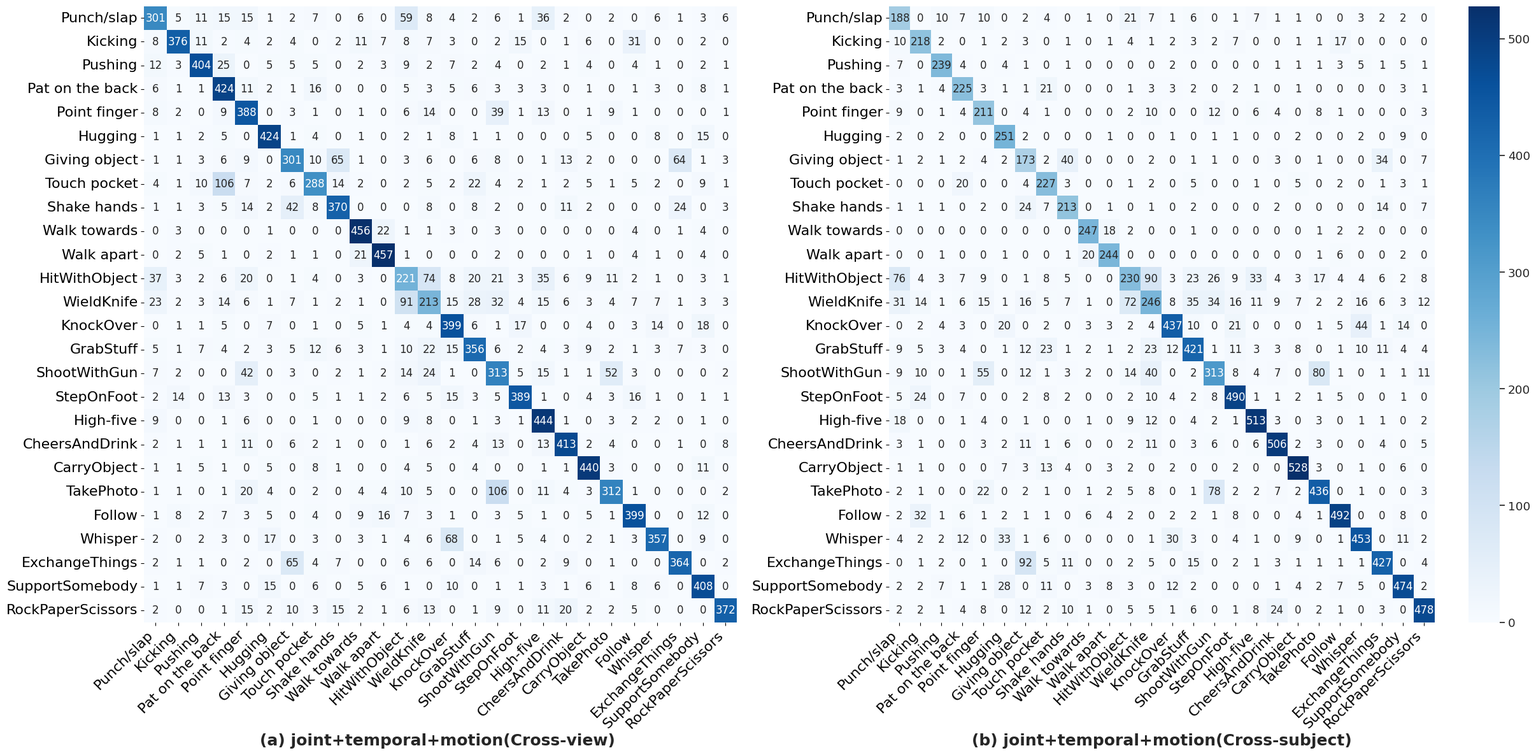

Write Python code to recreate this figure. (Note: this script raises an exception after producing the figure.)
import numpy as np
import matplotlib.pyplot as plt
import seaborn as sns

# 绘制NTU RGB+D 120的对比混淆矩阵

# NTU-V1 dataset (NTU RGB+D 120)
# 26 classes of mutual actions
classes = ['Punch/slap','Kicking','Pushing','Pat on the back','Point finger','Hugging','Giving object',
           'Touch pocket','Shake hands','Walk towards','Walk apart','HitWithObject','WieldKnife','KnockOver',
            'GrabStuff','ShootWithGun','StepOnFoot','High-five','CheersAndDrink',
            'CarryObject','TakePhoto','Follow','Whisper','ExchangeThings','SupportSomebody','RockPaperScissors']

###NTU-V2 ARN-joint+temporal+motion ####
#ARN-LSTM_inward+outward
#cross_view
conf_matrix1=[[301,5,11,15,15,1,2,7,0,6,0,59,8,4,2,6,1,36,2,0,2,0,6,1,3,6],
[8,376,11,2,4,2,4,0,2,11,7,8,7,3,0,2,15,0,1,6,0,31,0,0,2,0],
[12,3,404,25,0,5,5,5,0,2,3,9,2,7,2,4,0,2,1,4,0,4,1,0,2,1],
[6,1,1,424,11,2,1,16,0,0,0,5,3,5,6,3,3,3,0,1,0,1,3,0,8,1],
[8,2,0,9,388,0,3,1,0,1,0,6,14,0,0,39,1,13,0,1,9,1,0,0,0,1],
[1,1,2,5,0,424,1,4,0,1,0,2,1,8,1,1,0,0,0,5,0,0,8,0,15,0],
[1,1,3,6,9,0,301,10,65,1,0,3,6,0,6,8,0,1,13,2,0,0,0,64,1,3],
[4,1,10,106,7,2,6,288,14,2,0,2,5,2,22,4,2,1,2,5,1,5,2,0,9,1],
[1,1,3,5,14,2,42,8,370,0,0,0,8,0,8,2,0,0,11,2,0,0,0,24,0,3],
[0,3,0,0,0,1,0,0,0,456,22,1,1,3,0,3,0,0,0,0,0,4,0,1,4,0],
[0,2,5,1,0,2,1,1,0,21,457,1,0,0,0,2,0,0,0,1,0,4,1,0,4,0],
[37,3,2,6,20,0,1,4,0,3,0,221,74,8,20,21,3,35,6,9,11,2,1,0,3,1],
[23,2,3,14,6,1,7,1,2,1,0,91,213,15,28,32,4,15,6,3,4,7,7,1,3,3],
[0,1,1,5,0,7,0,1,0,5,1,4,4,399,6,1,17,0,0,4,0,3,14,0,18,0],
[5,1,7,4,2,3,5,12,6,3,1,10,22,15,356,6,2,4,3,9,2,1,3,7,3,0],
[7,2,0,0,42,0,3,0,2,1,2,14,24,1,0,313,5,15,1,1,52,3,0,0,0,2],
[2,14,0,13,3,0,0,5,1,1,2,6,5,15,3,5,389,1,0,4,3,16,1,0,1,1],
[9,0,0,1,6,0,0,1,0,0,0,9,8,0,1,3,1,444,1,0,3,2,2,0,1,0],
[2,1,1,1,11,0,6,2,1,0,0,1,6,2,4,13,0,13,413,2,4,0,0,1,0,8],
[1,1,5,1,0,5,0,8,1,0,0,4,5,0,4,0,0,1,1,440,3,0,0,0,11,0],
[1,1,0,1,20,4,0,2,0,4,4,10,5,0,0,106,0,11,4,3,312,1,0,0,0,2],
[1,8,2,7,3,5,0,4,0,9,16,7,3,1,0,3,5,1,0,5,1,399,0,0,12,0],
[2,0,2,3,0,17,0,3,0,3,1,4,6,68,0,1,5,4,0,2,1,3,357,0,9,0],
[2,1,1,0,2,0,65,4,7,0,0,6,6,0,14,6,0,2,9,0,1,0,0,364,0,2],
[1,1,7,3,0,15,0,6,0,5,6,1,0,10,0,1,1,3,1,6,1,8,6,0,408,0],
[2,0,0,1,15,2,10,3,15,2,1,6,13,0,1,9,0,11,20,2,2,5,0,0,0,372],
]

#cross_subject
conf_matrix2=[[188,0,10,7,10,0,2,4,0,1,0,21,7,1,6,0,1,7,1,1,0,0,3,2,2,0],
[10,218,2,0,1,2,3,0,1,0,1,4,1,2,3,2,7,0,0,1,1,17,0,0,0,0],
[7,0,239,4,0,4,1,0,1,0,0,0,0,2,0,0,0,0,1,1,1,3,5,1,5,1],
[3,1,4,225,3,1,1,21,0,0,0,1,3,3,2,0,2,1,0,1,0,0,0,0,3,1],
[9,0,1,4,211,0,4,1,0,0,0,2,10,0,0,12,0,6,4,0,8,1,0,0,0,3],
[2,0,2,0,0,251,2,0,0,0,1,0,0,1,0,1,1,0,0,2,0,0,2,0,9,0],
[1,2,1,2,4,2,173,2,40,0,0,0,2,0,1,1,0,0,3,0,1,0,0,34,0,7],
[0,0,0,20,0,0,4,227,3,0,0,1,2,0,5,0,0,1,0,5,0,2,0,1,3,1],
[1,1,1,0,2,0,24,7,213,0,1,0,1,0,2,0,0,0,2,0,0,0,0,14,0,7],
[0,0,0,0,0,0,0,0,0,247,18,2,0,0,1,0,0,0,0,0,1,2,2,0,0,0],
[0,0,1,0,0,1,0,0,1,20,244,0,0,0,0,0,0,0,0,0,1,6,0,0,2,0],
[76,4,3,7,9,0,1,8,5,0,0,230,90,3,23,26,9,33,4,3,17,4,4,6,2,8],
[31,14,1,6,15,1,16,5,7,1,0,72,246,8,35,34,16,11,9,7,2,2,16,6,3,12],
[0,2,4,3,0,20,0,2,0,3,3,2,4,437,10,0,21,0,0,0,1,5,44,1,14,0],
[9,5,3,4,0,1,12,23,1,2,1,2,23,12,421,1,11,3,3,8,0,1,10,11,4,4],
[9,10,0,1,55,0,12,1,3,2,0,14,40,0,2,313,8,4,7,0,80,1,0,1,1,11],
[5,24,0,7,0,0,2,8,2,0,0,2,10,4,2,8,490,1,1,2,1,5,0,0,1,0],
[18,0,0,1,4,0,1,0,0,1,0,9,12,0,4,2,1,513,3,0,3,0,1,1,0,2],
[3,1,0,0,3,2,11,1,6,0,0,2,11,0,3,6,0,6,506,2,3,0,0,4,0,5],
[1,1,0,0,0,7,3,13,4,0,3,2,0,2,0,0,2,0,0,528,3,0,1,0,6,0],
[2,1,0,0,22,0,2,1,0,1,2,5,8,0,1,78,2,2,7,2,436,0,1,0,0,3],
[2,32,1,6,1,2,1,1,0,6,4,2,0,2,2,1,8,0,0,4,1,492,0,0,8,0],
[4,2,2,12,0,33,1,6,0,0,0,0,1,30,3,0,4,1,0,9,0,1,453,0,11,2],
[0,1,2,0,1,0,92,5,11,0,0,2,5,0,15,0,2,1,3,1,1,1,1,427,0,4],
[2,2,7,1,1,28,0,11,0,3,8,3,0,12,2,0,0,0,1,4,2,7,5,0,474,2],
[2,2,1,4,8,0,12,2,10,1,0,5,5,1,6,0,1,8,24,0,2,1,0,3,0,478],
]

# 设置画布
fig, axes = plt.subplots(1, 2, figsize=(25, 12), gridspec_kw={'width_ratios': [1, 1.15]})
sns.set(font_scale=1.2)

# 绘制第一个混淆矩阵
sns.heatmap(conf_matrix1, annot=True, fmt="d", cmap='Blues',ax=axes[0], cbar=False, xticklabels=classes, yticklabels=classes, annot_kws={"size": 12})
# axes[0].set_title('Cross-view', fontsize=16)
axes[0].set_xticklabels(classes, rotation=45,ha="right",fontsize=16)
axes[0].set_yticklabels(classes, rotation=0,fontsize=16)

# 绘制第二个混淆矩阵
# sns.heatmap(conf_matrix2, annot=True, fmt="d", cmap='coolwarm',ax=axes[1], cbar=True, xticklabels=classes, yticklabels=classes)
sns.heatmap(conf_matrix2, annot=True, fmt="d", cmap='Blues', ax=axes[1], cbar=True, xticklabels=classes, yticklabels=classes, annot_kws={"size": 12})
# axes[1].set_title('Cross-subject', fontsize=16)
axes[1].set_xticklabels(classes, rotation=45,ha="right",fontsize=16)
axes[1].set_yticklabels(classes, rotation=0,fontsize=16)

# 添加下方标签
axes[0].text(0.5, -0.2, '(a) joint+temporal+motion(Cross-view) ', fontsize=18, fontweight='bold', ha='center', transform=axes[0].transAxes)
axes[1].text(0.5, -0.2, '(b) joint+temporal+motion(Cross-subject)', fontsize=18, fontweight='bold', ha='center', transform=axes[1].transAxes)

# 调整布局
plt.subplots_adjust(wspace=0.3, hspace=0.3)
plt.tight_layout()

plt.savefig(r'/demo/ARN-LSTM/plot_figures_results/final/ARN-LSTM(joint+temporal+motion).png',dpi=300,bbox_inches='tight') #保存并命名图片
plt.show()
